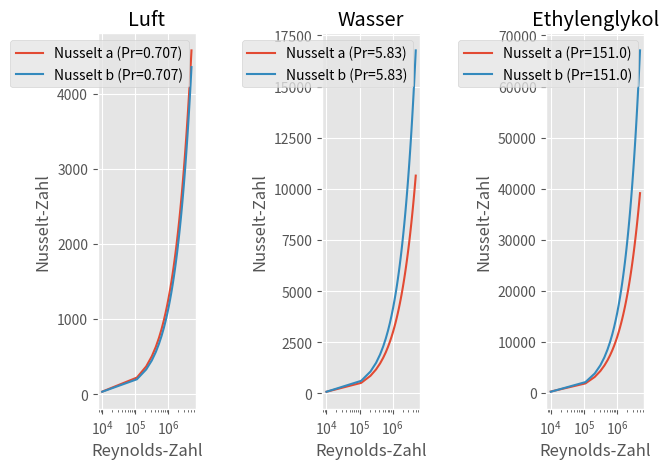
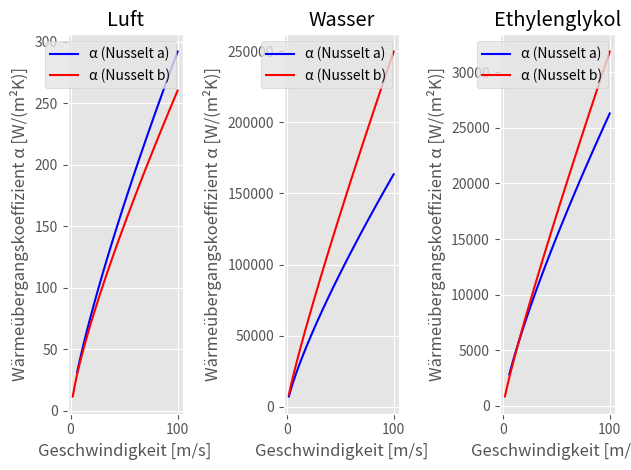

Recreate these plots in Python, in order.
"""
Dienstag, 8.10.24
[redacted]
--------------------------------
Aufgabe 1 - Wärmeübertragung in einem Rohr
"""
import numpy as np
import matplotlib.pyplot as plt


# Funktionen ------------------------------------------
def nusselt_a(re, pr, n=0.4):
    """
    Funktion berechnet die Nusselt-Zahl nach a
    Bedingungen: turbulent, 0.6≤pr≤160, re≥10000
    Heizen: n = 0.3, Kühlen: n = 0.4
    -----
    :param re: Reynoldszahl
    :param pr: Prandtl-Zahl
    :param n: Exponent
    :return nu_a: Nusselt-Zahl
    """
    nu_a = np.where(
        (re >= 10000) & (pr >= 0.6) & (pr <= 160),  # Bedingung für gültige Reynolds-Zahl und Prandtl-Zahl
        0.023 * re ** (4 / 5) * pr ** n,  # Berechnung von Nusselt-Zahl nach a falls Bedingungen erfüllt
        np.nan  # NaN, falls Bedingungen nicht erfüllt
    )
    return nu_a


def nusselt_b(re, pr):
    """
    Funktion berechnet die Nusselt-Zahl nach b
    Bedingungen: turbulent, 0.5≤pr≤2000, 3000≤re≤5e6
    -----
    :param re: Reynoldszahl
    :param pr: Prandtl-Zahl
    :return nu_b: Nusselt-Zahl
    """
    f = (0.79 * np.log(re) - 1.64) ** (-2)

    nu_b = np.where(
        (re >= 3000) & (re <= 5e6) & (pr >= 0.5) & (pr <= 2000),  # Bedingung für gültige Reynolds-Zahl und Prandtl-Zahl
        # Berechnung von Nusselt-Zahl
        ((f / 8) * (re - 1000.) * pr) / (1 + 12.7 * (((f / 8) ** (1 / 2)) * (pr ** (2 / 3) - 1))),
        np.nan  # NaN, falls Bedingungen nicht erfüllt
    )
    return nu_b


def warmeuebergangskoef(nu, lam, d):
    """
    Berechnung des Wärmeübergangskoeffizienten
    Variablen:
    - nu: Nusselt-Zahl, [-]
    - d: Durchmesser [m]
    - lam: Wärmeleitfähigkeit [W/m K]
    - alpha: Wärmeübergangskoeffizient [W/m²K]
    Formel:
    a = (nu*lambda)/d
    """
    alpha = (nu * lam) / d
    return alpha


def re_rohr(u, d, v):
    """
    Berechnung der Reynolds-Zahl in Rohrströmung
    Variablen:
    - u: Geschwindigkeit [m/s]
    - d: Durchmesser [m]
    - v_dot: Kinematische Viskosität [m²/s]
    - re: Reynolds-Zahl [-]
    Formel:
    - re = (u∗d)/v_dot
    """
    re = (u * d) / v
    return re


# Skript Aufgabe 1a----------------------------------
# if __name__ == "__main__": # Alles was nicht in andere Module importiert werden soll hier hinter

# Variablen -------------------------------------
re_array = np.linspace(10000, 5e6)  # Reynolds-Zahl Vektor
Prandtl_values = np.array([0.707, 5.83, 151])  # Prandtl-Zahl für Luft, Wasser, Ethylenglykol bei 300K
stoffe = ['Luft', 'Wasser', 'Ethylenglykol']  # Die dazugehörigen Stoffe

# Aufgabe 1a plotten --------------------------------
plt.style.use('ggplot')
fig, axs = plt.subplots(1, 3)

# Berechnung der Nusselt-Zahl für jeden Stoff
for i, pr_value in enumerate(Prandtl_values):
    Nu_a_values = nusselt_a(re_array, pr_value)
    Nu_b_values = nusselt_b(re_array, pr_value)

    # Berechnung relativer Fehler
    relative_error = np.abs(Nu_b_values - Nu_a_values) / Nu_a_values
    max_error = np.nanmax(relative_error)  # nanmax ignoriert nan-werte
    # Ausgabe des maximalen Fehlers
    print(f"Prandtl-Zahl {pr_value}: Maximaler relativer Fehler = {max_error * 100:.2f}%")

    axs[i].plot(re_array, Nu_a_values, label=f'Nusselt a (Pr={pr_value})')
    axs[i].plot(re_array, Nu_b_values, label=f'Nusselt b (Pr={pr_value})')

    axs[i].set_xlabel('Reynolds-Zahl')
    axs[i].set_ylabel('Nusselt-Zahl')
    axs[i].set_xscale('log')
    axs[i].set_title(f'{stoffe[i]}')
    axs[i].legend(loc='best')

plt.tight_layout()
plt.show()

# Skript Aufgabe 1b----------------------------------
# Variablen
d = 0.03  # Durchmesser [m]
u = np.linspace(0.01, 100)  # Geschwindigkeit [m/s]
lam = np.array([26.3e-3, 613e-3, 252e-3])  # Wärmeleitfähigkeit [W/m K] (Luft, Wasser, Ethylenglykol)
v = np.array([15.89e-6, 8.5757e-7, 14.1e-6])  # Kin. Viskosität [m²/s] (Luft, Wasser, Ethylenglykol)

# Aufgabe 1b plotten --------------------------------
plt.style.use('ggplot')
fig, axs = plt.subplots(1, 3)

for i, pr_value in enumerate(Prandtl_values):
    re_values = re_rohr(u, d, v[i])  # Reynolds-Zahl für aktuelle Geschwindigkeit und Stoff

    # Berechnung der Nusselt-Zahlen
    Nu_a_values = nusselt_a(re_values, pr_value)
    Nu_b_values = nusselt_b(re_values, pr_value)

    # Berechnung der Wärmeübergangskoeffizienten
    alpha_a_values = warmeuebergangskoef(Nu_a_values, lam[i], d)
    alpha_b_values = warmeuebergangskoef(Nu_b_values, lam[i], d)

    # Plot der Ergebnisse
    axs[i].plot(u, alpha_a_values, label=f'α (Nusselt a)', color='b')
    axs[i].plot(u, alpha_b_values, label=f'α (Nusselt b)', color='r')

    axs[i].set_xlabel('Geschwindigkeit [m/s]')
    axs[i].set_ylabel('Wärmeübergangskoeffizient α [W/(m²K)]')
    axs[i].set_title(f'{stoffe[i]}')
    axs[i].legend(loc='best')

plt.tight_layout()
plt.show()
